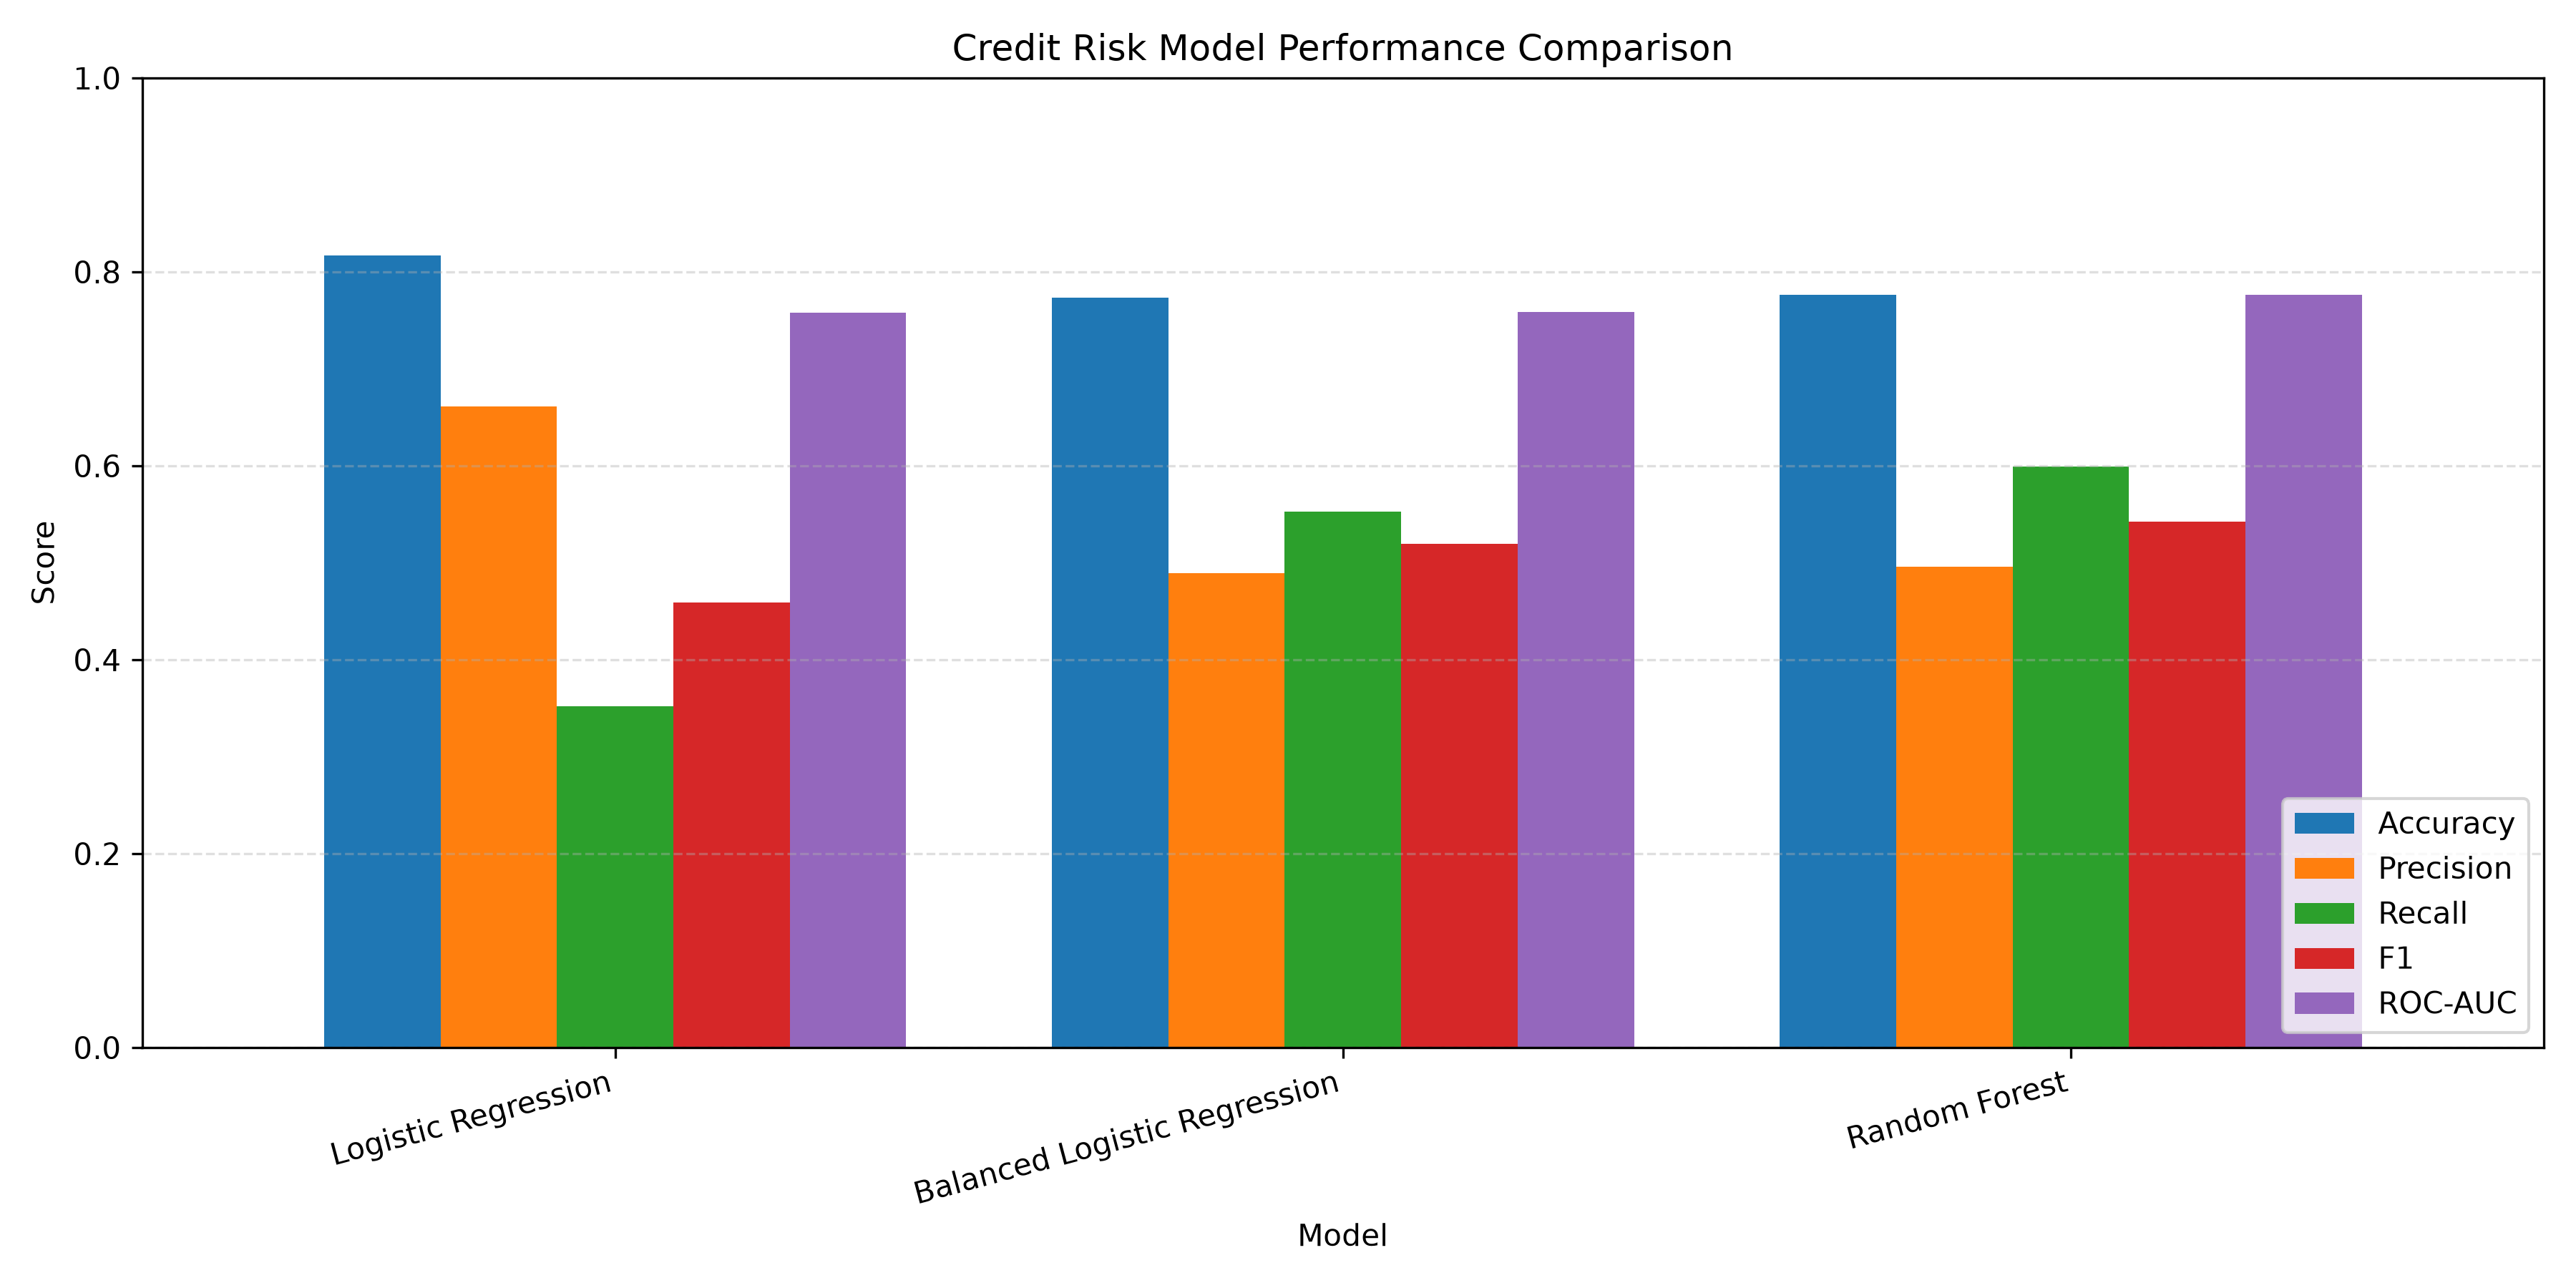

Source data for this figure (header and first rows):
Model, Accuracy, Precision, Recall, F1, ROC-AUC
Logistic Regression, 0.8168, 0.6615, 0.3519, 0.4594, 0.7583
Balanced Logistic Regression, 0.7735, 0.4893, 0.5531, 0.5193, 0.7588
Random Forest, 0.7765, 0.4956, 0.5991, 0.5425, 0.7764
